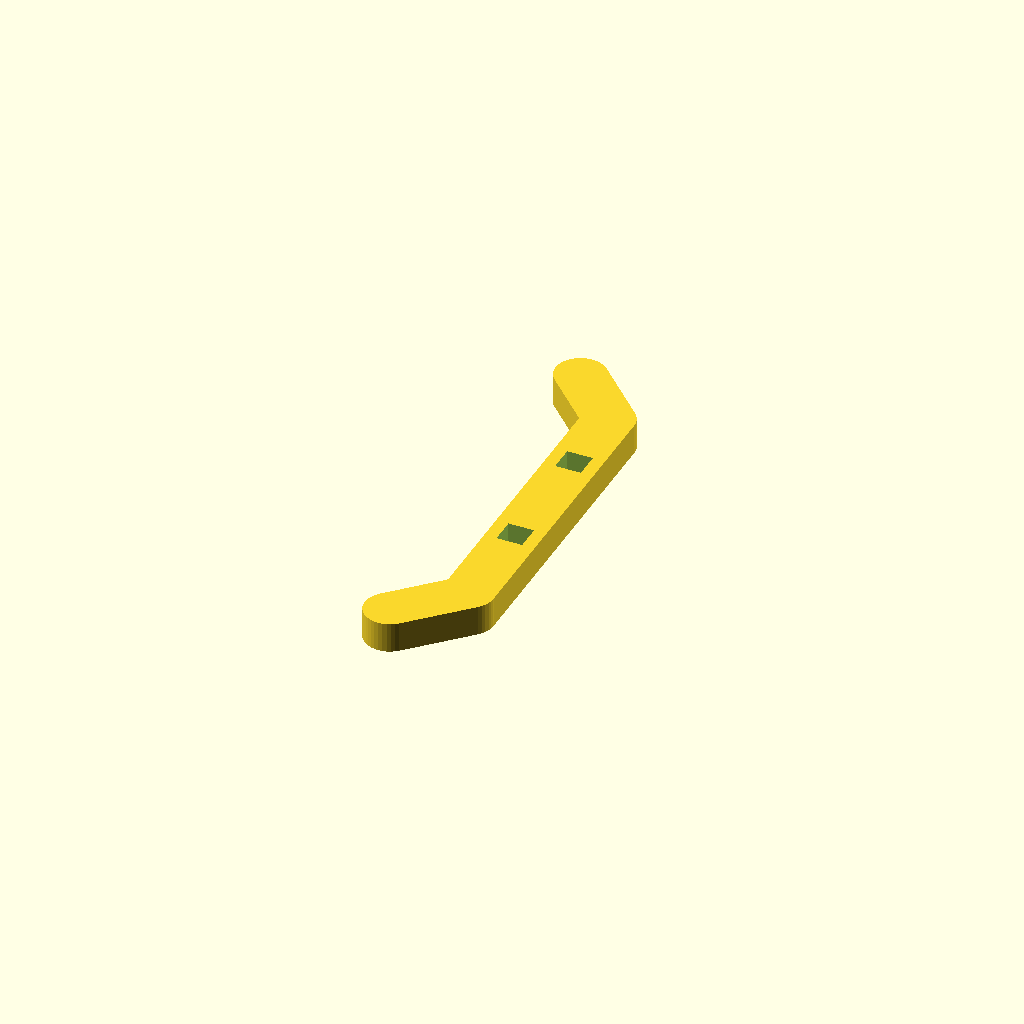
Cell 1 — every parameter at its default value.
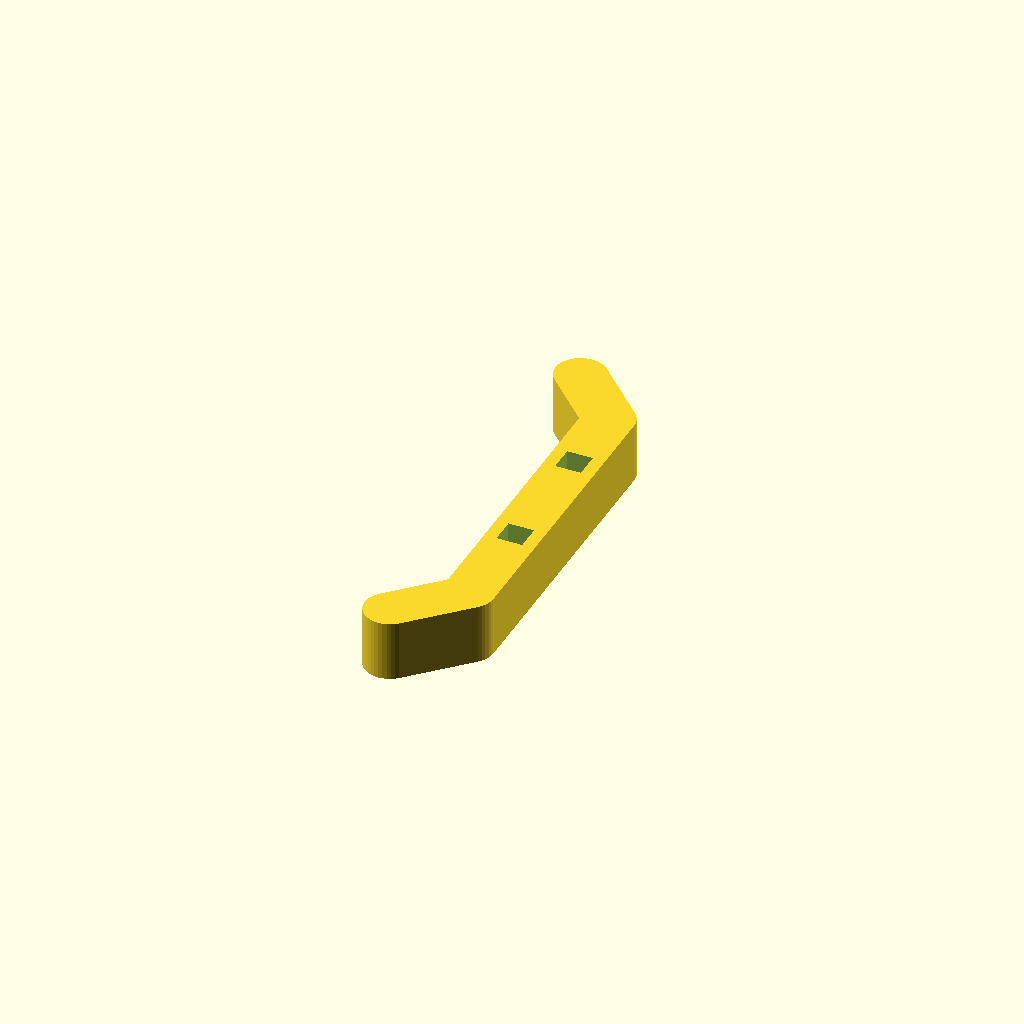
Cell 2: guideHeight = 12 (everything else at default).
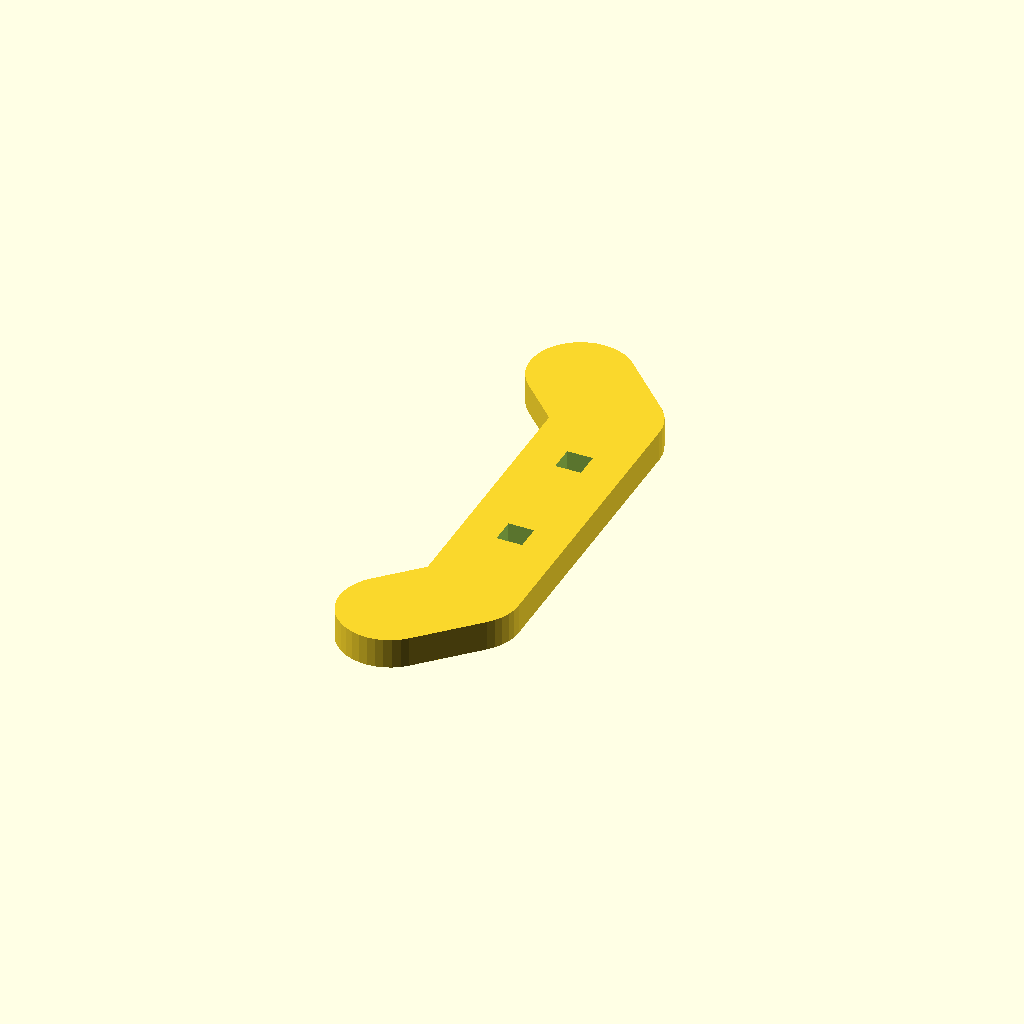
Cell 3: the same model with guideT = 20.
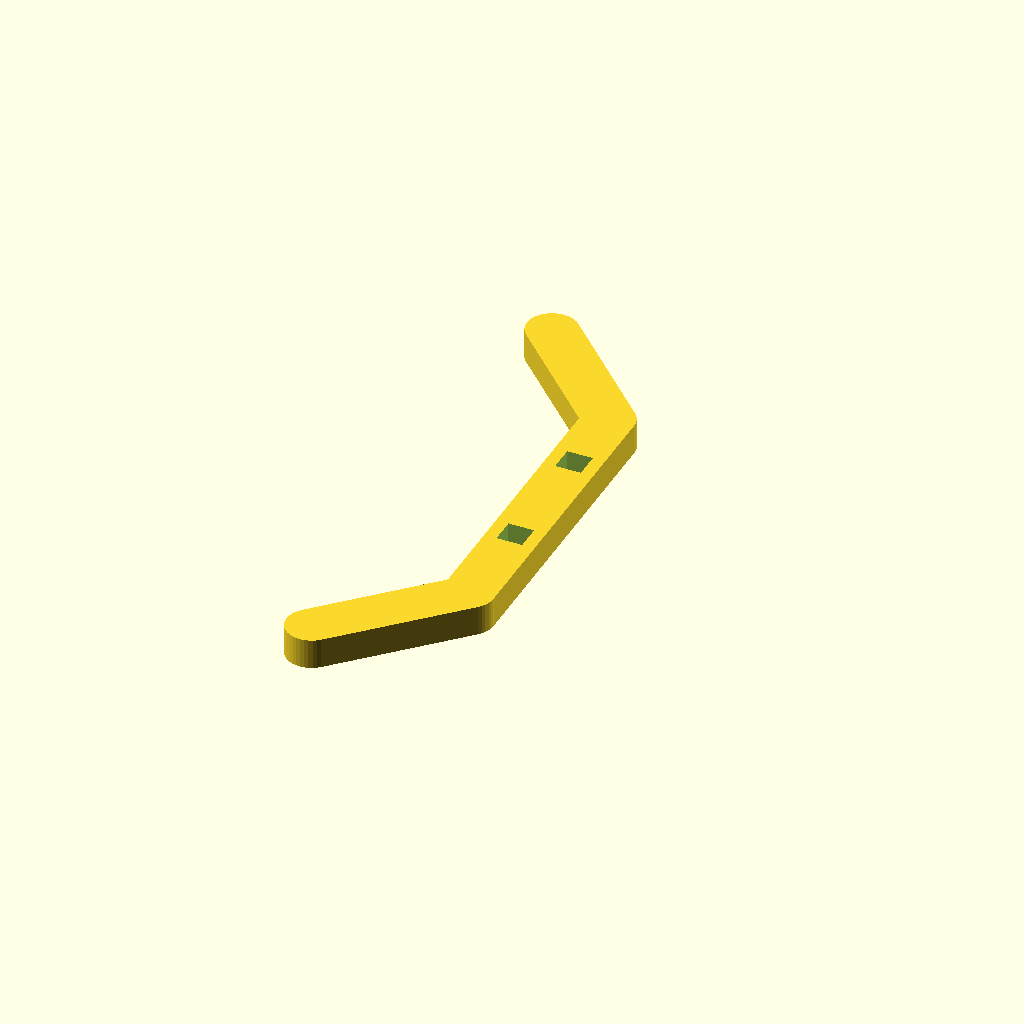
Cell 4 — sideLength set to 30, the other parameters unchanged.
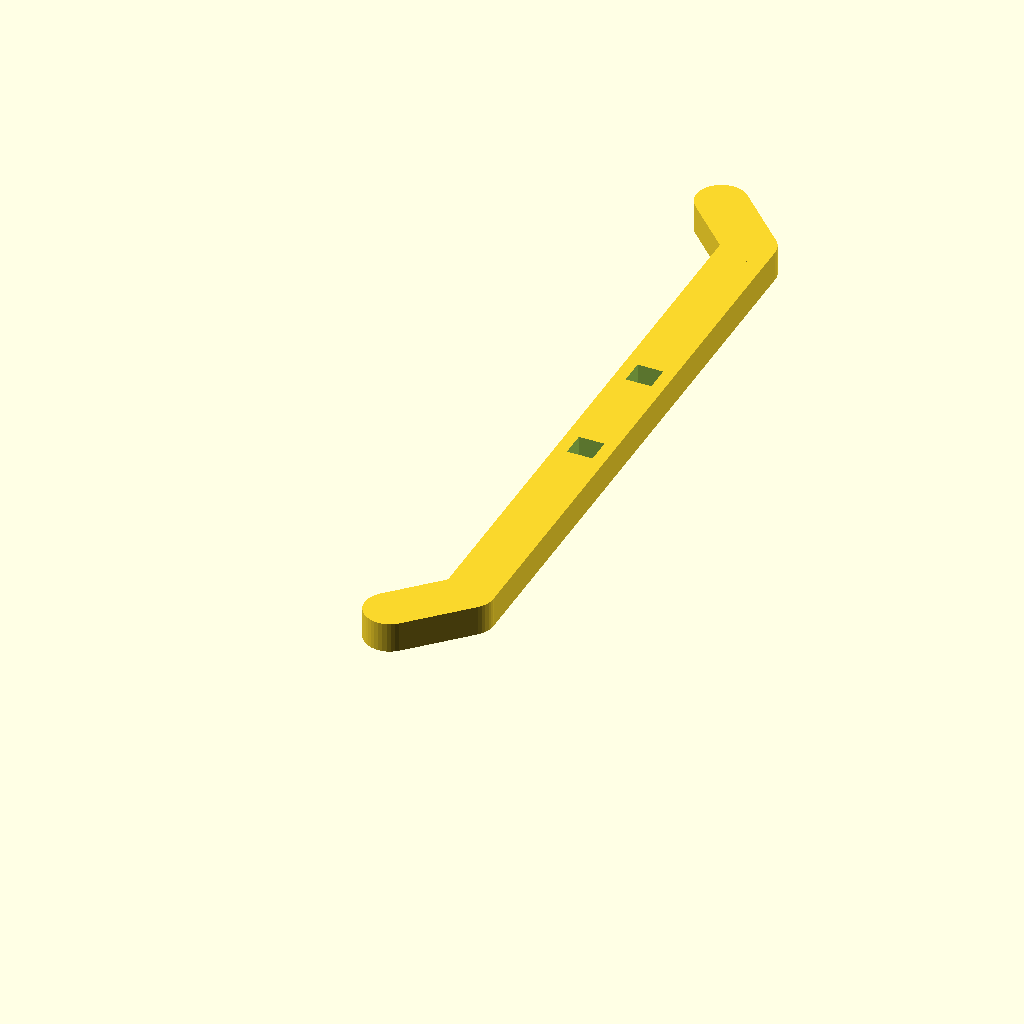
Cell 5: barLength = 120 (everything else at default).
All cells are drawn from one camera (rotation 55°, 0°, 25°, orthographic, colour scheme Cornfield), so only the parameter changes between them.
Source of the model, inputs/thingiverse/thing-2375201/files/Custom_Sewing_Guide.scad:
//	Customizable Bobbin Thread Spool Holder
//	Copyright by Drato Lesandar - Anika Uhlemann - RobotMama

/* [Guide] */
// Height of the whole guide in mm
guideHeight = 6;
// Thickness of the whole guide in mm
guideT = 10;
// Length of the angled sides in mm
sideLength = 15;
// Length of the actual guiding part in mm
barLength = 60;
// Magnet Type (Testpieces are for fast prints, to test magnet fitting)
magType = 0; //[0:Rectangle, 1:Cylinder, 2:TestPieceCylinder, 3:TestPieceRectangle]
// Distance between the two magnets in mm
distMag = 25;

/* [Cylinder Magnets] */
// Radius of cylinder magnet in mm
cylMagRad = 5.1;
// Height of cylinder magnet in mm
cylMagHeight = 5.2;

/* [Rectangle Magnets] */
// Length of rectangle magnet in mm (part that goes along bar)
rectMagLength = 5.1;
// Width of rectangle magnet in mm (part that goes along width of bar)
rectMagWidth = 5.1;
// Height of rectangle magnet in mm
rectMagHeight = 5.4;

/* [Other] */
// How smooth the roundings are (the bigger the value the smoother)
$fn = 40;
rotate ([0,180,0])
if(magType==0 || magType==1) { // Print ready guide
    difference() {
        union() {
            sideCoords = (sideLength)/sqrt(2);
            hull() {
                cylinder(guideHeight, r = guideT/2, center = false);
                translate ([0,barLength,0])
                cylinder(guideHeight, r = guideT/2, center = false);
            }
            hull() {
                cylinder(guideHeight, r = guideT/2, center = false);
                translate ([sideCoords,-sideCoords,0])
                cylinder(guideHeight, r = guideT/2, center = false);
            }
            hull() {
                translate ([0,barLength,0])
                cylinder(guideHeight, r = guideT/2, center = false);
                translate ([sideCoords,sideCoords+barLength,0])
                cylinder(guideHeight, r = guideT/2, center = false);
            }
        }
        
        if(magType==1) { //Cylinder Hole
            translate ([0,0.5*barLength+0.5*distMag,-0.05])
            cylinder(cylMagHeight+0.05, r = cylMagRad, center = false);
            translate ([0,0.5*barLength-0.5*distMag,-0.05])
            cylinder(cylMagHeight+0.05, r = cylMagRad, center = false);
        } else { //Rectangle Hole
            translate ([-rectMagWidth*0.5,0.5*barLength+0.5*distMag,-0.05])
            cube([rectMagWidth, rectMagLength, rectMagHeight+0.05], center = false);
            translate ([-rectMagWidth*0.5,0.5*barLength-0.5*distMag,-0.05])
            cube([rectMagWidth, rectMagLength, rectMagHeight+0.05], center = false);
        } 
    }
} else { // Smaller TestPiece to test magnet fitting
    if(magType==2) { //Cylinder Hole
        difference() {
            translate ([0,0,0.05])
            cylinder(cylMagHeight+0.05+2, r = cylMagRad+1, center = false);
            cylinder(cylMagHeight+0.05, r = cylMagRad, center = false);
        }
    } else { //Rectangle Hole   
        difference() {
            translate ([-1,-1,0.05])
            cube([rectMagWidth+2, rectMagLength+2, rectMagHeight+0.05+2], center = false);      
            cube([rectMagWidth, rectMagLength, rectMagHeight+0.05], center = false);
        }
    }
}
Customizer parameters (derived from the source; name, type, default, range or options):
guideHeight: number, default 6
guideT: number, default 10
sideLength: number, default 15
barLength: number, default 60
magType: number, default 0, options 0, 1, 2, 3
distMag: number, default 25
cylMagRad: number, default 5.1
cylMagHeight: number, default 5.2
rectMagLength: number, default 5.1
rectMagWidth: number, default 5.1
rectMagHeight: number, default 5.4
